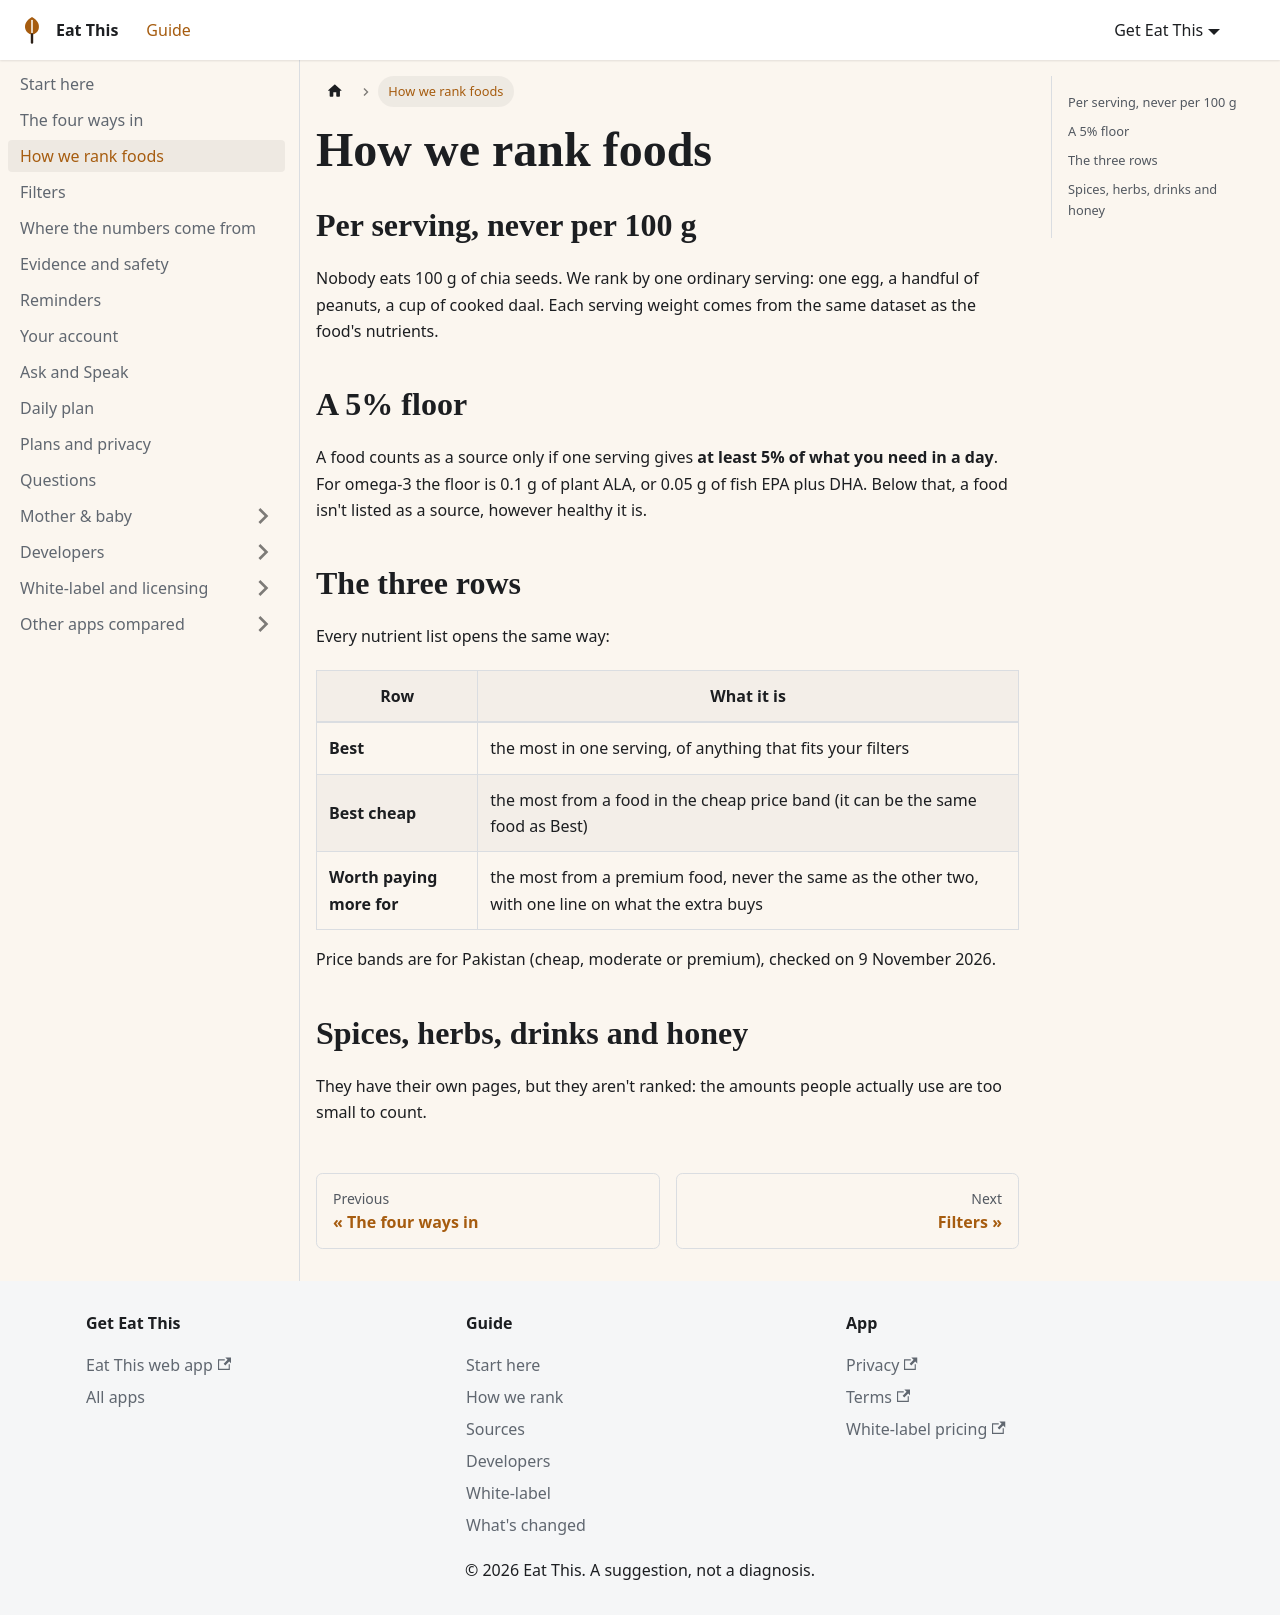

repository: aoneahsan/eat-this-docs · page: guide/ranking/index.html · generator: docusaurus

---
title: How we rank foods
description: Per serving, a 5% floor, and the three rows that open every list.
---

# How we rank foods

## Per serving, never per 100 g

Nobody eats 100 g of chia seeds. We rank by one ordinary serving: one egg, a handful of peanuts, a cup of cooked
daal. Each serving weight comes from the same dataset as the food's nutrients.

## A 5% floor

A food counts as a source only if one serving gives **at least 5% of what you need in a day**. For omega-3 the floor is
0.1 g of plant ALA, or 0.05 g of fish EPA plus DHA. Below that, a food isn't listed as a source, however healthy it is.

## The three rows

Every nutrient list opens the same way:

| Row | What it is |
|---|---|
| **Best** | the most in one serving, of anything that fits your filters |
| **Best cheap** | the most from a food in the cheap price band (it can be the same food as Best) |
| **Worth paying more for** | the most from a premium food, never the same as the other two, with one line on what the extra buys |

Price bands are for Pakistan (cheap, moderate or premium), checked on 9 November 2026.

## Spices, herbs, drinks and honey

They have their own pages, but they aren't ranked: the amounts people actually use are too small to count.
